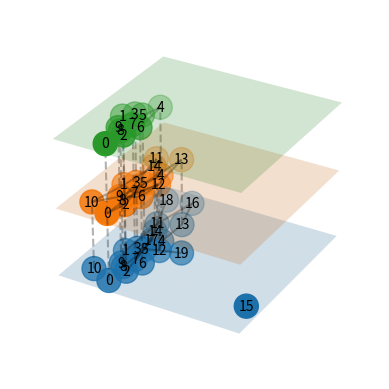

This chart was generated by the following Python code:
import networkx as nx
import matplotlib.pyplot as plt
import numpy as np
import matplotlib.pyplot as plt
import networkx as nx
from mpl_toolkits.mplot3d import Axes3D
from mpl_toolkits.mplot3d.art3d import Line3DCollection


class MultiIntegration:
    """Implements associative memory between percepts"""

    def __init__(self):
        self.G = nx.Graph()

    def encode(self, *percepts, weight=1.0, decay=0.05):
        """
        Encode associations (Hebb) between percepts
        :param decay:
        :param weight:
        :param percepts list of units for each dimension/sensor/modality
        """
        added = []
        # add weight for each pair
        for n in range(len(percepts) - 1):  # for each feature/dimension
            for i in range(len(percepts[n])):  # for each unit in that dimension
                for m in range(n + 1, len(percepts)):  # for all others dimensions
                    for j in range(len(percepts[m])):  # for each unit in others dimensions
                        if self.G.has_edge(percepts[n][i], percepts[m][j]):
                            self.G[percepts[n][i]][percepts[m][j]]['weight'] += weight
                        else:
                            self.G.add_edge(percepts[n][i], percepts[m][j], weight=weight)
                        self.G.nodes[percepts[n][i]]["level"] = n
                        self.G.nodes[percepts[m][j]]["level"] = m
                        added.append((percepts[n][i], percepts[m][j]))
        # forgetting
        # for e in self.G.edges():
        #     if e not in added:
        #         self.G[e[0]][e[1]]["weight"] -= decay
        #         if self.G[e[0]][e[1]]["weight"] <= 0:
        #             self.G.remove_edge(e[0],e[1])
        # self.G.remove_nodes_from(list(nx.isolates(self.G)))

    def draw_graph(self):
        # nx.draw_networkx(self.G)
        colm = [["#ff1500", "#0000FF"][node[1]["level"]] for node in self.G.nodes(data=True)]
        # pos = nx.spring_layout(self.G, dim=2, scale=2, k=100, seed=779)
        pos = nx.nx_agraph.graphviz_layout(self.G, prog="dot")
        # pos = nx.multipartite_layout(self.G, subset_key="level")
        nx.draw(self.G, pos=pos, node_color=colm, with_labels=True)
        plt.draw()
        plt.show()

        # # 3d spring layout
        #
        # # Extract node and edge positions from the layout
        # node_xyz = np.array([pos[v] for v in sorted(self.G)])
        # edge_xyz = np.array([(pos[u], pos[v]) for u, v in self.G.edges()])
        #
        # # Create the 3D figure
        # fig = plt.figure()
        # ax = fig.add_subplot(111, projection="3d")
        #
        # # Plot the nodes - alpha is scaled by "depth" automatically
        # ax.scatter(*node_xyz.T, s=100, ec="w")
        #
        # # Plot the edges
        # for vizedge in edge_xyz:
        #     ax.plot(*vizedge.T, color="tab:gray")
        #
        # for v in sorted(self.G):
        #     ax.text(pos[v][0],pos[v][1],pos[v][2], v)
        #
        # def _format_axes(ax):
        #     """Visualization options for the 3D axes."""
        #     # Turn gridlines off
        #     ax.grid(False)
        #     # Suppress tick labels
        #     for dim in (ax.xaxis, ax.yaxis, ax.zaxis):
        #         dim.set_ticks([])
        #
        # ax.set_axis_off()
        # _format_axes(ax)
        # fig.tight_layout()
        # plt.show()

    def get_associated(self, node, fun=set):
        return fun(self.G.neighbors(node))

    def draw_graph2(self, g1, g2):
        # initialise figure and plot
        fig = plt.figure()
        ax = fig.add_subplot(111, projection='3d')
        node_labels = {nn: str(nn) for nn in self.G.nodes}
        LayeredNetworkGraph([g1.G, g2.G], node_labels=node_labels, ax=ax, layout=nx.spring_layout)
        ax.set_axis_off()
        plt.show()


class LayeredNetworkGraph(object):
    """
    Plot multi-graphs in 3D.
    """

    def __init__(self, graphs, node_labels=None, layout=nx.spring_layout, ax=None):
        """Given an ordered list of graphs [g1, g2, ..., gn] that represent
        different layers in a multi-layer network, plot the network in
        3D with the different layers separated along the z-axis.

        Within a layer, the corresponding graph defines the connectivity.
        Between layers, nodes in subsequent layers are connected if
        they have the same node ID.

        Arguments:
        ----------
        graphs : list of networkx.Graph objects
            List of graphs, one for each layer.

        node_labels : dict node ID : str label or None (default None)
            Dictionary mapping nodes to labels.
            If None is provided, nodes are not labelled.

        layout_func : function handle (default networkx.spring_layout)
            Function used to compute the layout.

        ax : mpl_toolkits.mplot3d.Axes3d instance or None (default None)
            The axis to plot to. If None is given, a new figure and a new axis are created.

        """

        # book-keeping
        self.graphs = graphs
        self.total_layers = len(graphs)

        self.node_labels = node_labels
        self.layout = layout

        if ax:
            self.ax = ax
        else:
            fig = plt.figure()
            self.ax = fig.add_subplot(111, projection='3d')

        # create internal representation of nodes and edges
        self.get_nodes()
        self.get_edges_within_layers()
        self.get_edges_between_layers()

        # compute layout and plot
        self.get_node_positions()
        self.draw()

    def get_nodes(self):
        """Construct an internal representation of nodes with the format (node ID, layer)."""
        self.nodes = []
        for z, g in enumerate(self.graphs):
            self.nodes.extend([(node, z) for node in g.nodes()])

    def get_edges_within_layers(self):
        """Remap edges in the individual layers to the internal representations of the node IDs."""
        self.edges_within_layers = []
        for z, g in enumerate(self.graphs):
            self.edges_within_layers.extend([((source, z), (target, z)) for source, target in g.edges()])

    def get_edges_between_layers(self):
        """Determine edges between layers. Nodes in subsequent layers are
        thought to be connected if they have the same ID."""
        self.edges_between_layers = []
        for z1, g in enumerate(self.graphs[:-1]):
            z2 = z1 + 1
            h = self.graphs[z2]
            shared_nodes = set(g.nodes()) & set(h.nodes())
            self.edges_between_layers.extend([((node, z1), (node, z2)) for node in shared_nodes])

    def get_node_positions(self, *args, **kwargs):
        """Get the node positions in the layered layout."""
        # What we would like to do, is apply the layout function to a combined, layered network.
        # However, networkx layout functions are not implemented for the multi-dimensional case.
        # Futhermore, even if there was such a layout function, there probably would be no straightforward way to
        # specify the planarity requirement for nodes within a layer.
        # Therefor, we compute the layout for the full network in 2D, and then apply the
        # positions to the nodes in all planes.
        # For a force-directed layout, this will approximately do the right thing.
        # TODO: implement FR in 3D with layer constraints.

        composition = self.graphs[0]
        for h in self.graphs[1:]:
            composition = nx.compose(composition, h)

        pos = self.layout(composition, *args, **kwargs)

        self.node_positions = dict()
        for z, g in enumerate(self.graphs):
            self.node_positions.update({(node, z): (*pos[node], z) for node in g.nodes()})

    def draw_nodes(self, nodes, *args, **kwargs):
        x, y, z = zip(*[self.node_positions[node] for node in nodes])
        self.ax.scatter(x, y, z, *args, **kwargs)

    def draw_edges(self, edges, *args, **kwargs):
        segments = [(self.node_positions[source], self.node_positions[target]) for source, target in edges]
        line_collection = Line3DCollection(segments, *args, **kwargs)
        self.ax.add_collection3d(line_collection)

    def get_extent(self, pad=0.1):
        xyz = np.array(list(self.node_positions.values()))
        xmin, ymin, _ = np.min(xyz, axis=0)
        xmax, ymax, _ = np.max(xyz, axis=0)
        dx = xmax - xmin
        dy = ymax - ymin
        return (xmin - pad * dx, xmax + pad * dx), \
               (ymin - pad * dy, ymax + pad * dy)

    def draw_plane(self, z, *args, **kwargs):
        (xmin, xmax), (ymin, ymax) = self.get_extent(pad=0.1)
        u = np.linspace(xmin, xmax, 10)
        v = np.linspace(ymin, ymax, 10)
        U, V = np.meshgrid(u, v)
        W = z * np.ones_like(U)
        self.ax.plot_surface(U, V, W, *args, **kwargs)

    def draw_node_labels(self, node_labels, *args, **kwargs):
        for node, z in self.nodes:
            if node in node_labels:
                self.ax.text(*self.node_positions[(node, z)], node_labels[node], *args, **kwargs)

    def draw(self):

        self.draw_edges(self.edges_within_layers, color='k', alpha=0.3, linestyle='-', zorder=2)
        self.draw_edges(self.edges_between_layers, color='k', alpha=0.3, linestyle='--', zorder=2)

        for z in range(self.total_layers):
            self.draw_plane(z, alpha=0.2, zorder=1)
            self.draw_nodes([node for node in self.nodes if node[1] == z], s=300, zorder=3)

        if self.node_labels:
            self.draw_node_labels(self.node_labels,
                                  horizontalalignment='center',
                                  verticalalignment='center',
                                  zorder=100)


if __name__ == '__main__':
    # define graphs
    n = 5
    g = nx.erdos_renyi_graph(4 * n, p=0.1)
    h = nx.erdos_renyi_graph(3 * n, p=0.2)
    i = nx.erdos_renyi_graph(2 * n, p=0.4)

    node_labels = {nn: str(nn) for nn in range(4 * n)}

    # initialise figure and plot
    fig = plt.figure()
    ax = fig.add_subplot(111, projection='3d')
    LayeredNetworkGraph([g, h, i], node_labels=node_labels, ax=ax, layout=nx.spring_layout)
    ax.set_axis_off()
    plt.show()
